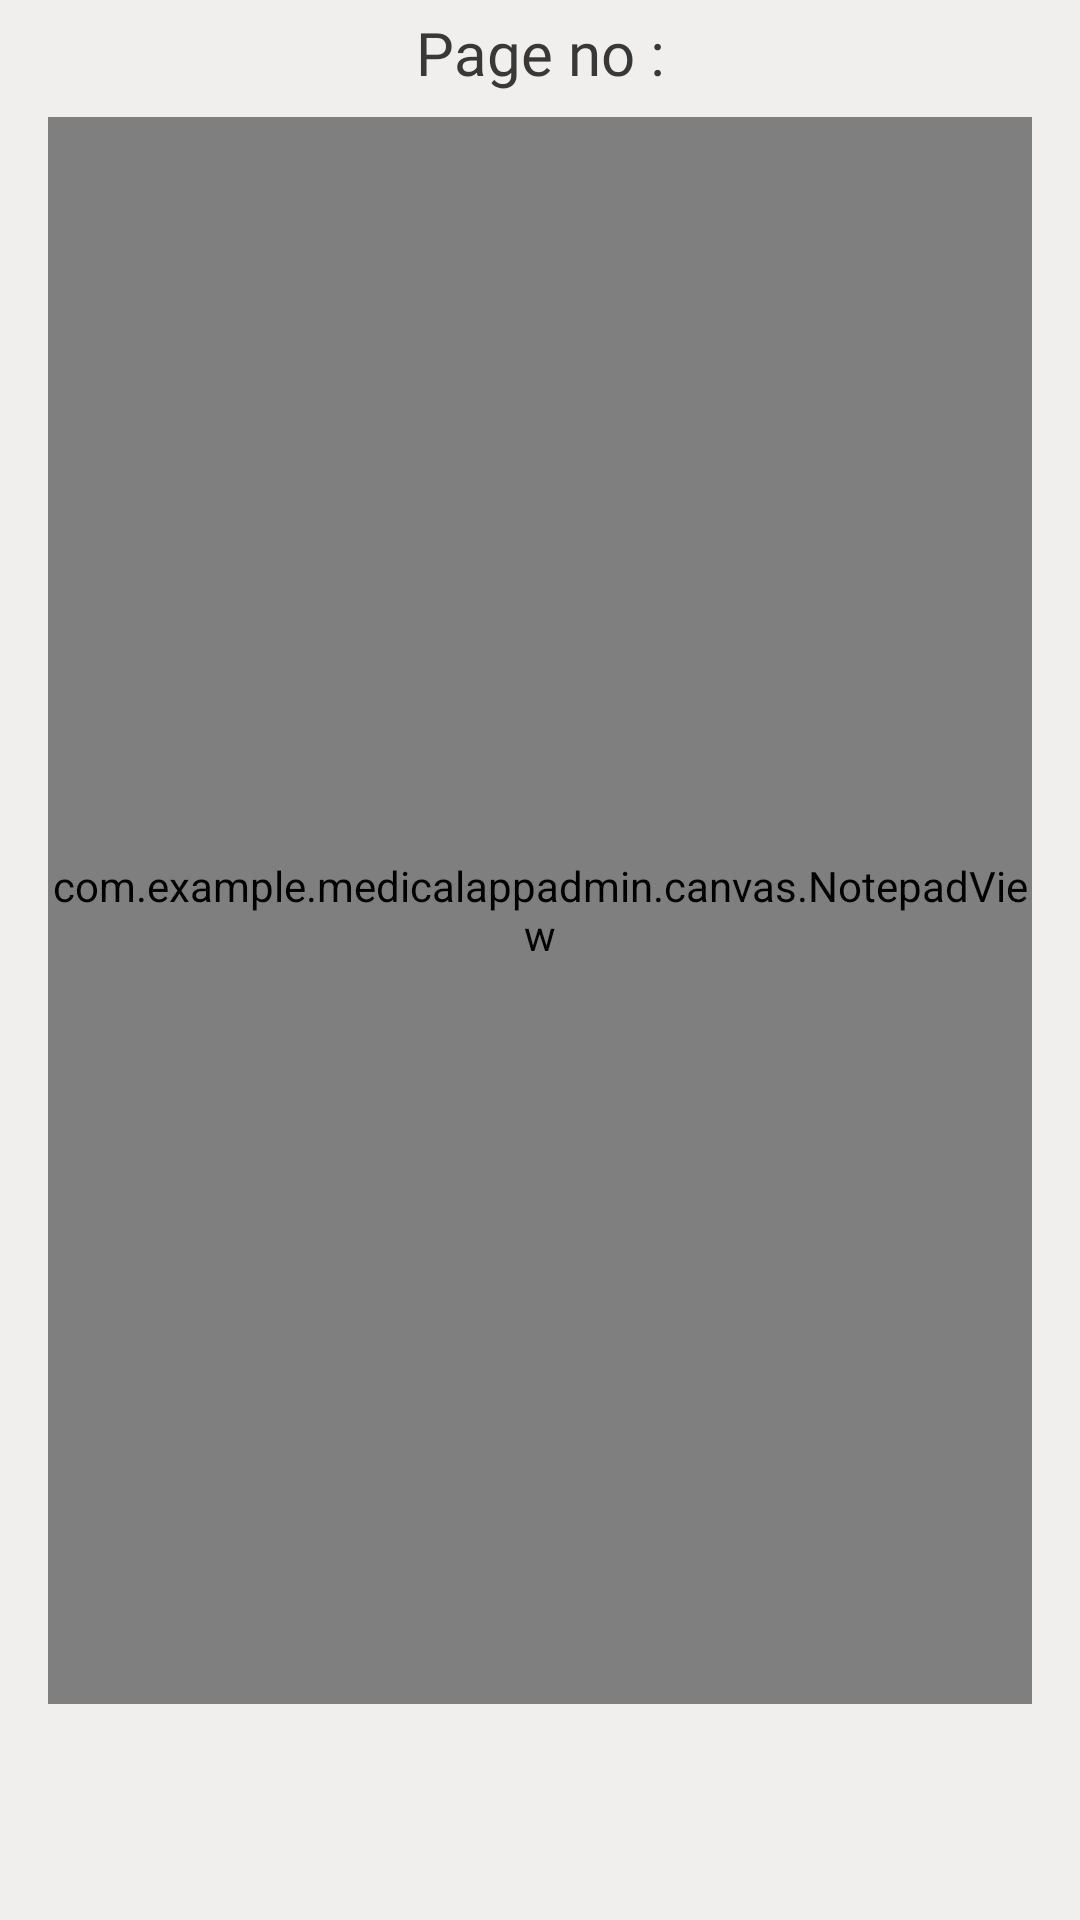

Layout XML and referenced resources for this Android screen:
<!-- AndroidManifest.xml: application theme Theme.MedicalAppAdmin -->
<!-- res/layout/detailed_page_item.xml -->
<?xml version="1.0" encoding="utf-8"?>
<LinearLayout xmlns:android="http://schemas.android.com/apk/res/android"
    android:layout_width="match_parent"
    android:layout_height="match_parent"
    android:background="@color/colorBackground"
    android:orientation="vertical">

    <TextView
        android:id="@+id/tvPageNumber"
        android:layout_width="match_parent"
        android:layout_height="wrap_content"
        android:layout_marginTop="4dp"
        android:fontFamily="@font/poppins_semibold"
        android:gravity="center"
        android:text="Page no :"
        android:textColor="@color/colorPrimTxt"
        android:textSize="20sp" />

    <com.example.medicalappadmin.canvas.NotepadView
        android:id="@+id/detailedPage"
        android:layout_width="match_parent"
        android:layout_height="0dp"
        android:layout_weight="1"
        android:layout_marginHorizontal="16dp"
        android:layout_gravity="center"
        android:layout_marginBottom="72dp"
        android:layout_marginTop="8dp" />




</LinearLayout>
<!-- resources referenced by this layout -->
<resources>
  <color name="colorBackground">#f1efee</color>
  <color name="colorPrimTxt">#383838</color>
  <style name="Theme.MedicalAppAdmin" parent="Base.Theme.MedicalAppAdmin">
          <item name="android:statusBarColor">@color/colorStatusBar</item>
          <item name="android:windowLightStatusBar">true</item>
          <item name="android:progressTint">@color/primary700</item>
          <item name="android:windowSplashScreenBackground">@color/primary700</item>
          <item name="android:windowSplashScreenAnimatedIcon">@drawable/splash_icon</item>
      </style>
  <style name="Base.Theme.MedicalAppAdmin" parent="Theme.Material3.Light.NoActionBar">
  
      </style>
  <color name="colorStatusBar">#FEFEFE</color>
  <color name="primary700">#18A0FB</color>
  <!-- drawable splash_icon: vector/xml drawable (drawable, 6276 chars, omitted) -->
</resources>
